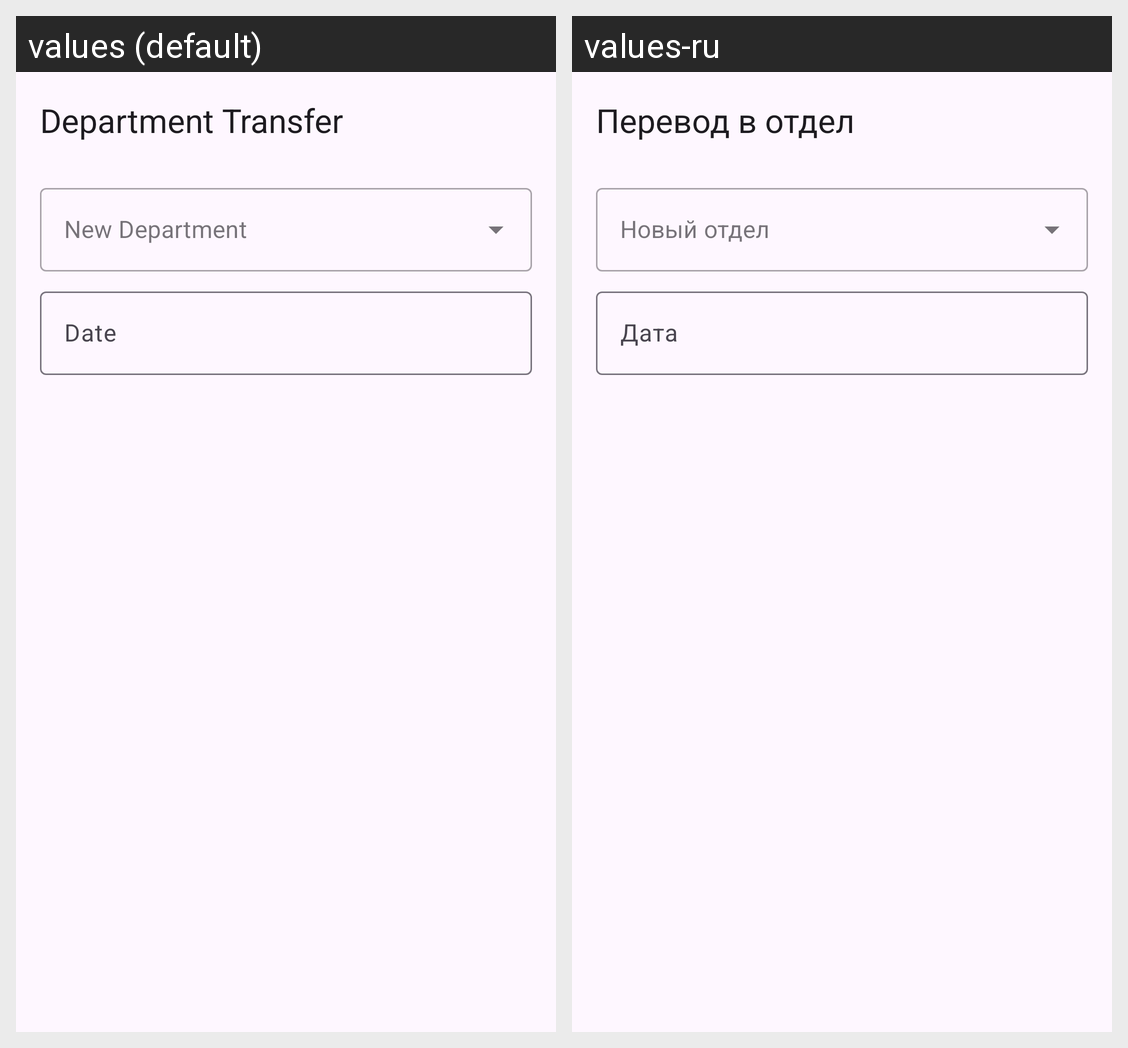

The Android screen above is rendered under two locales of the same app. Produce the string resources it draws, with the default and per-locale values.
Android screen res/layout/fragment_department_transfer_action.xml rendered under 2 locales, left to right: values (default), values-ru. Device: Nexus 5 (rendered at 1080×1920; each locale shown at half size, 540×960, under a caption strip naming it); theme Theme.HRApp.
Strings drawn on this screen, with the default value and each locale's value (text and hints the layout hard-codes, and strings that could not be matched under every locale, appear in the picture but are not listed):

department_transfer
  values: Department Transfer
  values-ru: Перевод в отдел

new_department
  values: New Department
  values-ru: Новый отдел

date
  values: Date
  values-ru: Дата
